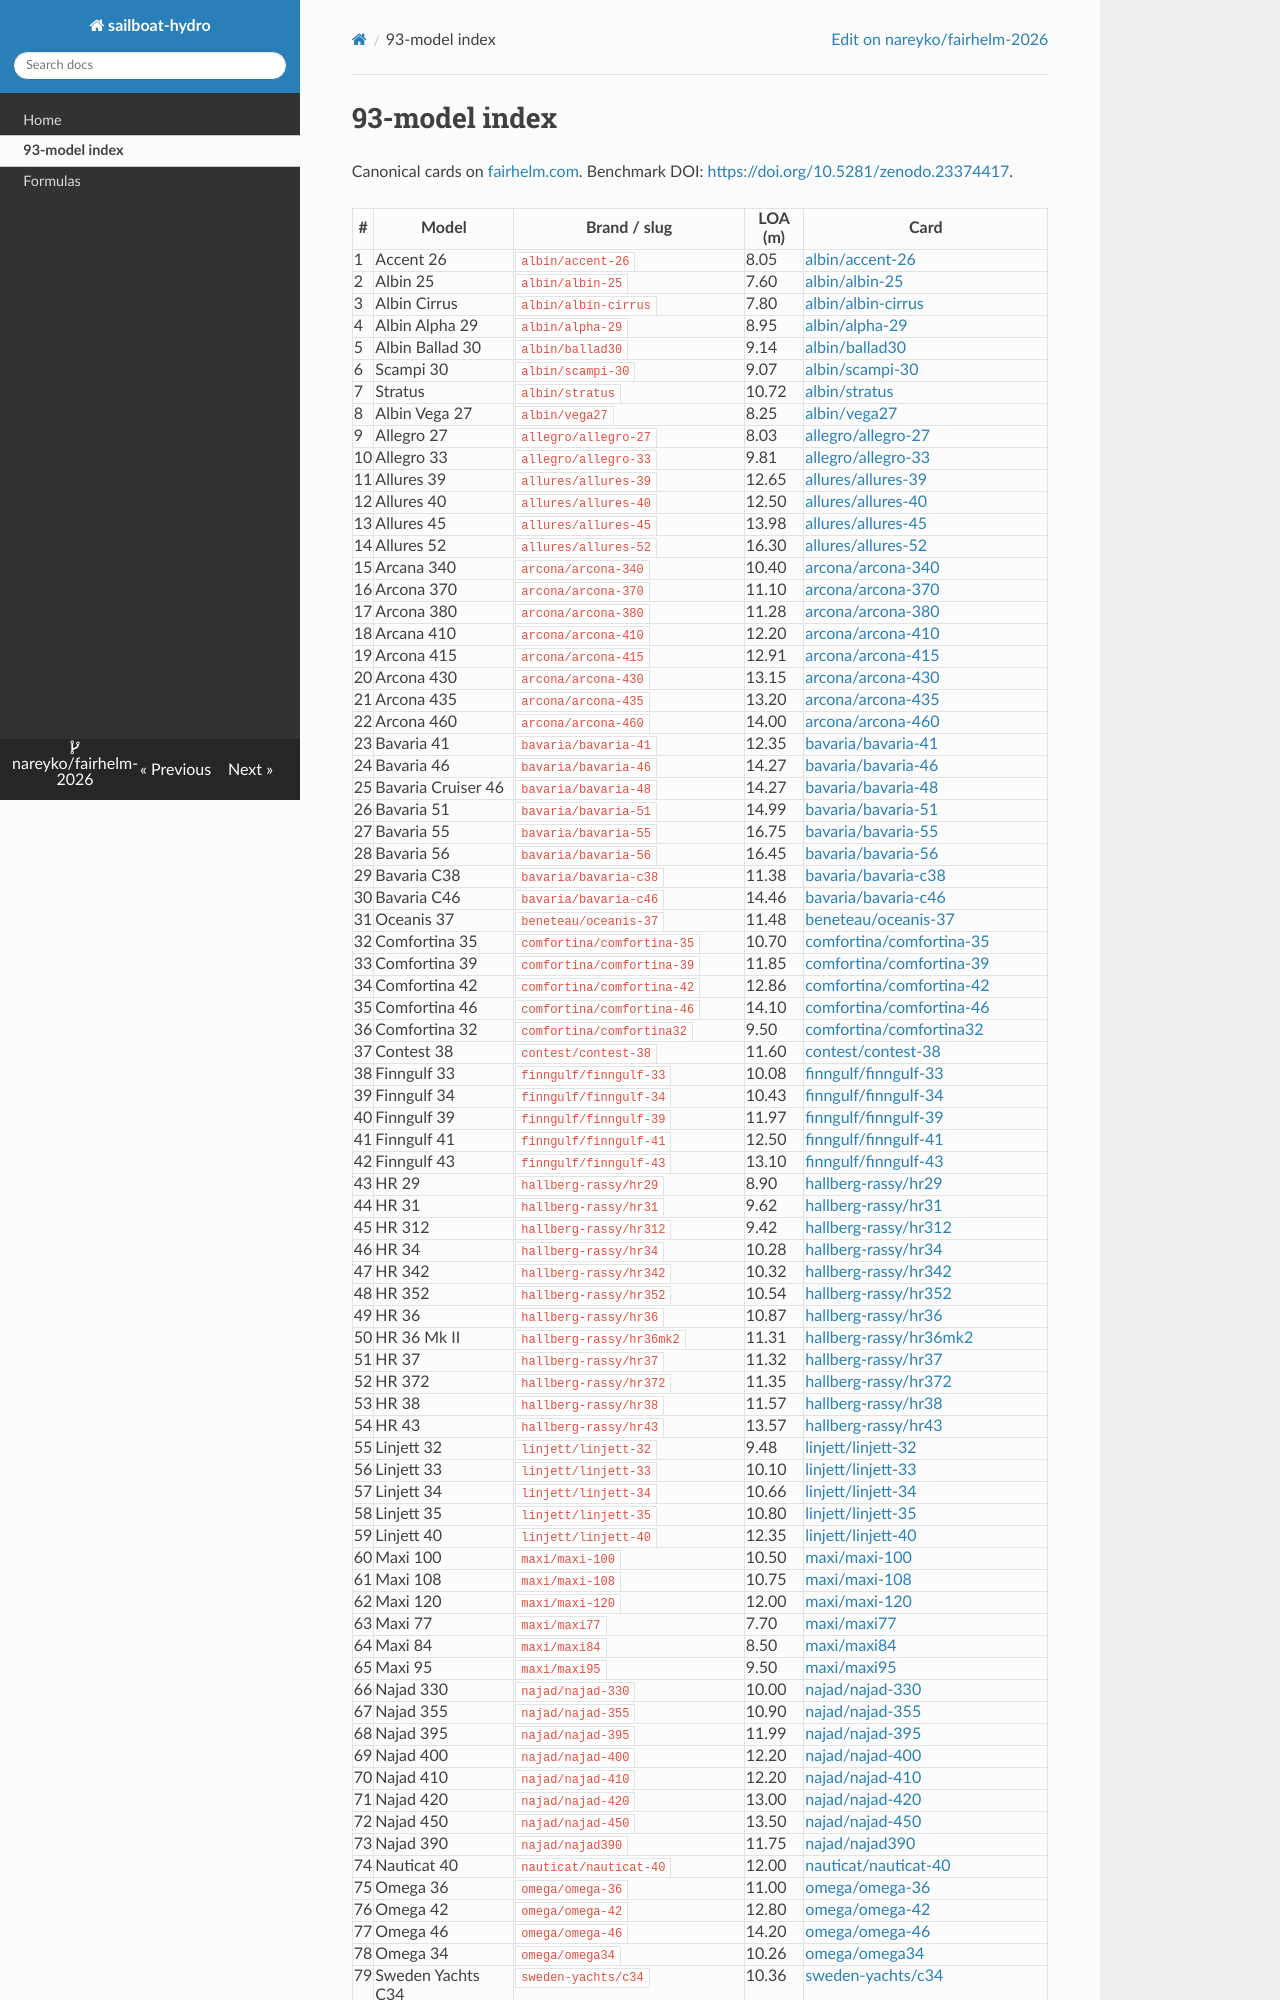

repository: nareyko/sailboat-hydro · page: models/index.html · generator: mkdocs

<!-- GENERATED by scripts/generate_docs_models.py — do not hand-edit -->

# 93-model index

Canonical cards on [fairhelm.com](https://fairhelm.com/en/yachts/models/).
Benchmark DOI: [https://doi.org/10.5281/zenodo.23374417](https://doi.org/10.5281/zenodo.23374417).
